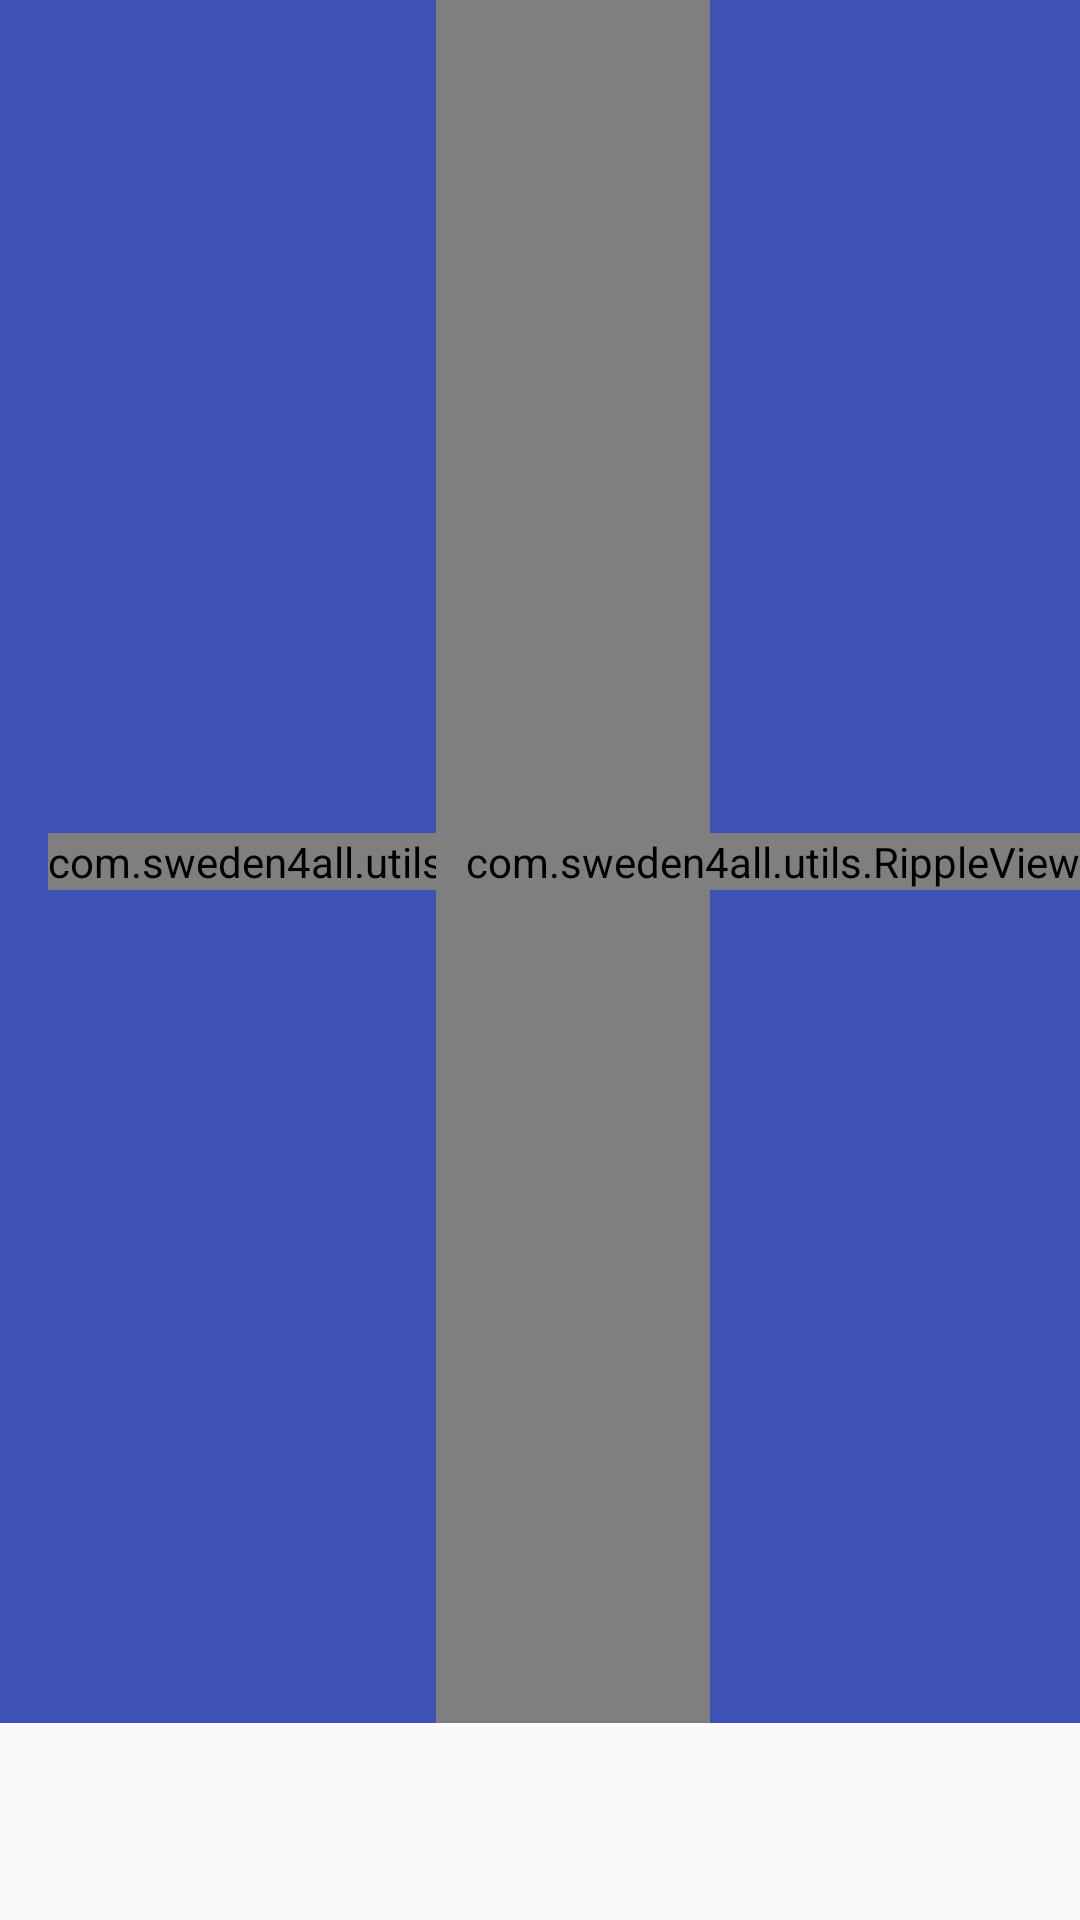

Android layout source for this screen:
<!-- AndroidManifest.xml: application theme AppTheme -->
<!-- res/layout/act_application_status.xml -->
<?xml version="1.0" encoding="utf-8"?>
<LinearLayout xmlns:android="http://schemas.android.com/apk/res/android"
    xmlns:app="http://schemas.android.com/apk/res-auto"
    android:layout_width="match_parent"
    android:layout_height="match_parent"
    android:orientation="vertical">

    <include layout="@layout/inc_toolbar_back" />

    <LinearLayout
        android:layout_width="match_parent"
        android:layout_height="wrap_content"
        android:orientation="vertical"
        android:padding="40dp">

        <android.support.design.widget.TextInputLayout
            android:layout_width="match_parent"
            android:layout_height="wrap_content"
            android:layout_marginBottom="@dimen/form_fields_margin_bottom">

            <com.sweden4all.components.MEditText
                android:id="@+id/et_app_id"
                style="@style/Form_Fields_ET"
                android:hint="@string/app_id"
                app:fontName="Roboto_Medium" />
        </android.support.design.widget.TextInputLayout>

        <android.support.design.widget.TextInputLayout
            android:layout_width="match_parent"
            android:layout_height="wrap_content"
            android:layout_marginBottom="@dimen/form_fields_margin_bottom">

            <com.sweden4all.components.MEditText
                android:id="@+id/et_email"
                style="@style/Form_Fields_ET"
                android:hint="@string/email"
                android:inputType="textEmailAddress"
                app:fontName="Roboto_Medium" />
        </android.support.design.widget.TextInputLayout>

        <com.sweden4all.utils.RippleView
            android:id="@+id/rv_check_status"
            style="@style/Wrap_Width_RippleView"
            android:layout_gravity="center"
            android:layout_marginTop="20dp"
            android:background="@drawable/solid_blue_corner_20">

            <com.sweden4all.components.MTextView
                style="@style/RippleView_Text"
                android:text="@string/chk_status"
                app:fontName="Roboto_Bold" />
        </com.sweden4all.utils.RippleView>
    </LinearLayout>

    <com.sweden4all.components.MTextView
        android:layout_width="match_parent"
        android:layout_height="wrap_content"
        android:background="@color/white_text"
        android:gravity="center"
        android:padding="6dp"
        android:text="@string/results"
        android:textColor="@color/black_text"
        app:fontName="Roboto_Medium" />

    <LinearLayout
        android:layout_width="match_parent"
        android:layout_height="wrap_content"
        android:orientation="horizontal"
        android:paddingEnd="20dp"
        android:paddingStart="20dp"
        android:paddingTop="30dp">

        <com.sweden4all.components.MTextView
            android:layout_width="wrap_content"
            android:layout_height="wrap_content"
            android:text="@string/status"
            android:textColor="@color/black_text"
            app:fontName="Roboto_Regular" />

    </LinearLayout>
</LinearLayout>
<!-- res/layout/inc_toolbar_back.xml (included above) -->
<?xml version="1.0" encoding="utf-8"?>
<android.support.v7.widget.Toolbar xmlns:android="http://schemas.android.com/apk/res/android"
    xmlns:fonts="http://schemas.android.com/apk/res-auto"
    android:id="@+id/toolbar"
    android:layout_width="match_parent"
    android:layout_height="wrap_content"
    android:background="@color/colorPrimary">

    <RelativeLayout
        android:layout_width="match_parent"
        android:layout_height="wrap_content">

        <com.sweden4all.utils.RippleView
            android:id="@+id/rv_back"
            android:layout_width="wrap_content"
            android:layout_height="wrap_content"
            android:layout_centerVertical="true"
            android:layout_marginEnd="16dp">

            <ImageButton
                style="@style/Style_IB"
                android:layout_width="wrap_content"
                android:layout_height="wrap_content"
                android:contentDescription="@string/app_name"
                android:src="@mipmap/ic_back" />
        </com.sweden4all.utils.RippleView>

        <com.sweden4all.components.MTextView
            android:id="@+id/tv_title"
            android:layout_width="wrap_content"
            android:layout_height="wrap_content"
            android:layout_centerVertical="true"
            android:layout_marginEnd="10dp"
            android:layout_toEndOf="@+id/rv_back"
            android:layout_toStartOf="@+id/rv_action"
            android:ellipsize="end"
            android:maxLines="1"
            android:text="@string/app_name"
            android:textColor="@color/white_text"
            android:textSize="19sp"
            fonts:fontName="Roboto_Bold" />

        <com.sweden4all.utils.RippleView
            android:id="@+id/rv_action"
            android:layout_width="wrap_content"
            android:layout_height="wrap_content"
            android:layout_alignParentEnd="true"
            android:layout_centerVertical="true">

            <ImageView
                android:id="@+id/ib_action"
                style="@style/Style_IB"
                android:layout_width="wrap_content"
                android:layout_height="wrap_content"
                android:contentDescription="@string/app_name" />
        </com.sweden4all.utils.RippleView>
    </RelativeLayout>
</android.support.v7.widget.Toolbar>
<!-- resources referenced by this layout -->
<resources>
  <color name="black_text">@android:color/black</color>
  <color name="colorPrimary">#3F51B5</color>
  <color name="white_text">#f0f0f0</color>
  <dimen name="form_fields_margin_bottom">11dp</dimen>
  <!-- drawable solid_blue_corner_20 (drawable) -->
  <?xml version="1.0" encoding="utf-8"?>
  <shape xmlns:android="http://schemas.android.com/apk/res/android">
  
      <solid android:color="@color/theme_blue" />
  
      <corners android:radius="20dp" />
  </shape>
  <string name="app_id">Application ID</string>
  <string name="app_name">Sweden 4 All AB</string>
  <string name="chk_status">Check Status</string>
  <string name="email">Email</string>
  <string name="results">Results</string>
  <string name="status">Status</string>
  <style name="Form_Fields_ET">
          <item name="android:layout_width">match_parent</item>
          <item name="android:layout_height">wrap_content</item>
          <item name="android:textColor">@color/gray_text</item>
          <item name="android:background">@drawable/fields_border</item>
          <item name="android:textSize">15sp</item>
          <item name="android:padding">8dp</item>
          <item name="android:inputType">text</item>
          <item name="android:textColorHint">@color/gray_hint</item>
      </style>
  <style name="RippleView_Text">
          <item name="android:layout_width">wrap_content</item>
          <item name="android:layout_height">wrap_content</item>
          <item name="android:textColor">@color/white_text</item>
          <item name="android:gravity">center</item>
          <item name="android:textSize">15sp</item>
          <item name="android:textAppearance">@style/TextAppearance.AppCompat.Medium</item>
      </style>
  <style name="Style_IB">
          <item name="android:layout_width">wrap_content</item>
          <item name="android:layout_height">wrap_content</item>
          <item name="android:padding">8dp</item>
          <item name="android:background">@android:color/transparent</item>
      </style>
  <style name="Wrap_Width_RippleView">
          <item name="android:layout_width">wrap_content</item>
          <item name="android:layout_height">wrap_content</item>
          <item name="android:paddingStart">@dimen/ripple_button_padding_horizontal</item>
          <item name="android:paddingTop">@dimen/ripple_button_padding_vertical</item>
          <item name="android:paddingBottom">@dimen/ripple_button_padding_vertical</item>
          <item name="android:paddingEnd">@dimen/ripple_button_padding_horizontal</item>
          <item name="android:gravity">center</item>
          <item name="android:textColor">@color/gray_text</item>
          <item name="android:background">@drawable/solid_blue_corner_20</item>
      </style>
  <style name="AppTheme" parent="Theme.AppCompat.Light.NoActionBar">
          
          <item name="colorPrimary">@color/colorPrimary</item>
          <item name="colorPrimaryDark">@color/colorPrimaryDark</item>
          <item name="colorAccent">@color/colorAccent</item>
      </style>
  <color name="theme_blue">#1e2d58</color>
  <color name="gray_text">#555555</color>
  <!-- drawable fields_border (drawable) -->
  <?xml version="1.0" encoding="utf-8"?>
  <layer-list xmlns:android="http://schemas.android.com/apk/res/android">
      <item
          android:bottom="1dp"
          android:left="-1dp"
          android:right="-1dp"
          android:top="-1dp">
  
          <shape android:shape="rectangle">
              <padding android:bottom="10dp" />
  
              <stroke
                  android:width="0.1dp"
                  android:color="#bababa" />
          </shape>
      </item>
  </layer-list>
  <color name="gray_hint">#888888</color>
  <dimen name="ripple_button_padding_horizontal">70dp</dimen>
  <dimen name="ripple_button_padding_vertical">9dp</dimen>
  <color name="colorPrimaryDark">#303F9F</color>
  <color name="colorAccent">#FF4081</color>
</resources>
